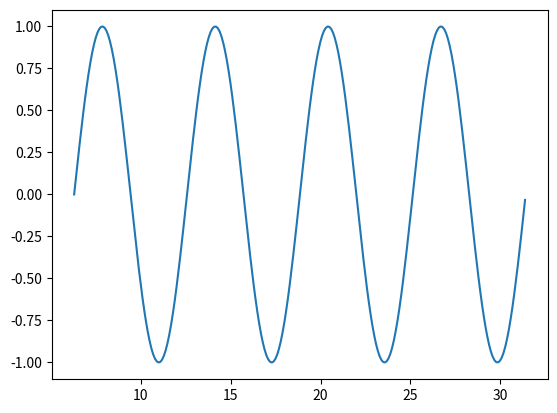

This figure's Python source: (Note: this script raises an exception after producing the figure.)

import numpy as np
import matplotlib.pyplot as plt

x = np.arange(2*np.pi,10*np.pi,0.1)   # inicio,final,intervalo
y = np.sin(x)

fig = plt.figure()
plt.plot(x,y)
plt.savefig("/home/<user>/carpeta_test/sen_curva.png", dpi = 72)
plt.close(fig)
